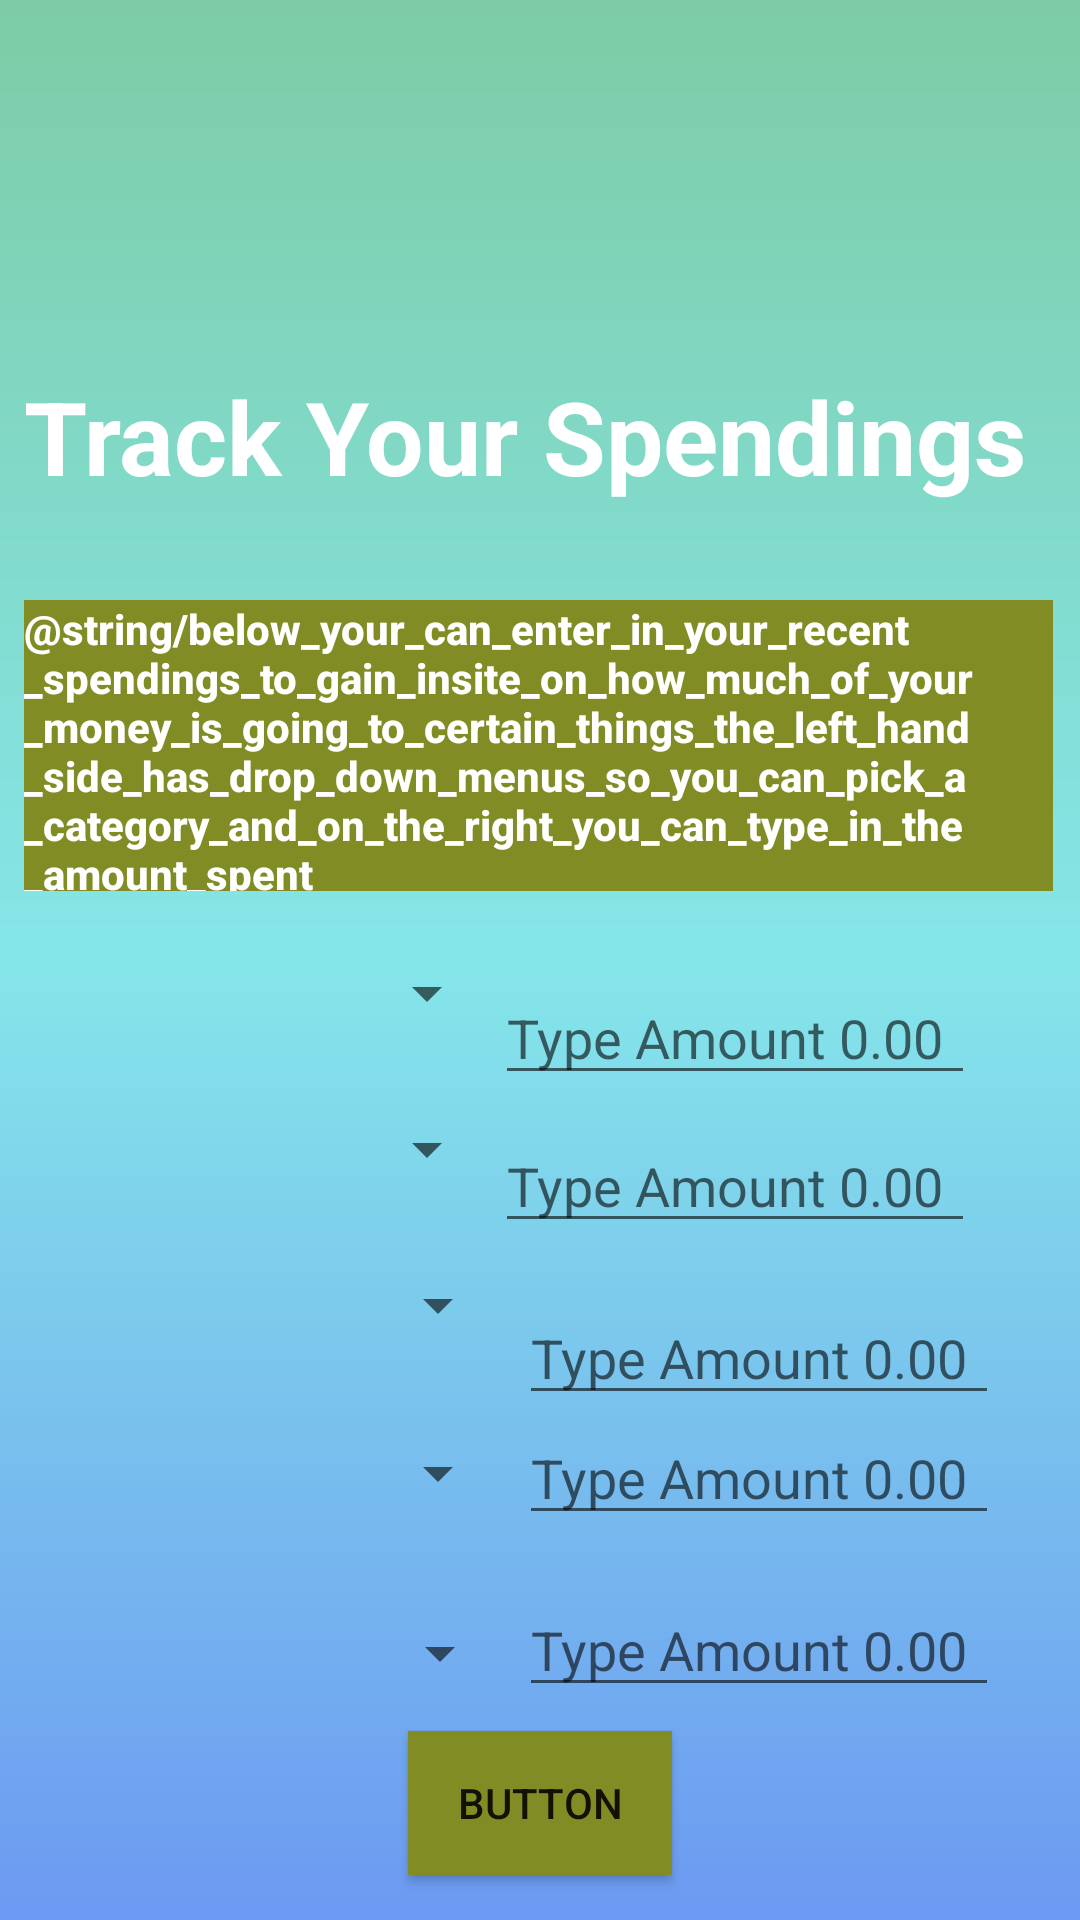

Android layout source for this screen:
<!-- AndroidManifest.xml: application theme AppTheme -->
<!-- res/layout/activity_track2.xml -->
<?xml version="1.0" encoding="utf-8"?>
<androidx.constraintlayout.widget.ConstraintLayout xmlns:android="http://schemas.android.com/apk/res/android"
    xmlns:app="http://schemas.android.com/apk/res-auto"
    xmlns:tools="http://schemas.android.com/tools"
    android:id="@+id/track2id"
    android:layout_width="match_parent"
    android:layout_height="match_parent"
    android:background="@drawable/ombre"
    tools:context=".Track2">

    <TextView
        android:id="@+id/title"
        android:layout_width="340dp"
        android:layout_height="wrap_content"
        android:layout_marginStart="8dp"
        android:layout_marginLeft="8dp"
        android:layout_marginEnd="8dp"
        android:layout_marginRight="8dp"
        android:layout_marginBottom="32dp"
        android:ems="10"
        android:text="@string/track_your_spendings"
        android:textAppearance="@style/TextAppearance.AppCompat.Display1"
        android:textColor="#ffff"
        android:textStyle="bold"
        app:layout_constraintBottom_toTopOf="@+id/textView6"
        app:layout_constraintEnd_toEndOf="parent"
        app:layout_constraintHorizontal_bias="0.714"
        app:layout_constraintStart_toStartOf="parent" />

    <TextView
        android:id="@+id/textView6"
        android:layout_width="343dp"
        android:layout_height="97dp"
        android:layout_marginStart="8dp"
        android:layout_marginLeft="8dp"
        android:layout_marginEnd="8dp"
        android:layout_marginRight="8dp"
        android:layout_marginBottom="280dp"
        android:background="#828c24"
        android:text="@string/below_your_can_enter_in_your_recent_spendings_to_gain_insite_on_how_much_of_your_money_is_going_to_certain_things_the_left_hand_side_has_drop_down_menus_so_you_can_pick_a_category_and_on_the_right_you_can_type_in_the_amount_spent "
        android:textAppearance="@style/TextAppearance.AppCompat.Body2"
        android:textColor="#ffff"
        android:textStyle="bold"
        app:layout_constraintBottom_toTopOf="@+id/trackbut"
        app:layout_constraintEnd_toEndOf="parent"
        app:layout_constraintHorizontal_bias="0.56"
        app:layout_constraintStart_toStartOf="parent"
        tools:text="Below your can enter in your recent spendings to gain insite on how much of your money is going to certain things. The left hand side has drop down menus, so you can pick a category, and on the right you can type in the amount spent." />


    <EditText
        android:id="@+id/in5"
        android:layout_width="160dp"
        android:layout_height="wrap_content"
        android:layout_marginEnd="20dp"
        android:layout_marginRight="20dp"
        android:layout_marginBottom="64dp"
        android:autofillHints=""
        android:ems="10"
        android:hint="@string/type_amount_0_00"
        android:inputType=""
        app:layout_constraintBottom_toBottomOf="parent"
        app:layout_constraintEnd_toEndOf="parent" />

    <EditText
        android:id="@+id/in4"
        android:layout_width="160dp"
        android:layout_height="40dp"
        android:layout_marginEnd="20dp"
        android:layout_marginRight="20dp"
        android:layout_marginBottom="16dp"
        android:autofillHints=""
        android:ems="10"
        android:hint="@string/type_amount_0_00"
        android:inputType=""
        app:layout_constraintBottom_toTopOf="@+id/in5"
        app:layout_constraintEnd_toEndOf="parent" />

    <EditText
        android:id="@+id/in3"
        android:layout_width="160dp"
        android:layout_height="wrap_content"
        android:layout_marginEnd="20dp"
        android:layout_marginRight="20dp"
        android:autofillHints=""
        android:ems="10"
        android:hint="@string/type_amount_0_00"
        android:inputType=""
        app:layout_constraintBottom_toTopOf="@+id/in4"
        app:layout_constraintEnd_toEndOf="parent" />

    <EditText
        android:id="@+id/in2"
        android:layout_width="160dp"
        android:layout_height="wrap_content"
        android:layout_marginEnd="28dp"
        android:layout_marginRight="28dp"
        android:layout_marginBottom="16dp"
        android:autofillHints=""
        android:ems="10"
        android:hint="@string/type_amount_0_00"
        android:inputType=""
        app:layout_constraintBottom_toTopOf="@+id/in3"
        app:layout_constraintEnd_toEndOf="parent" />

    <EditText
        android:id="@+id/in1"
        android:layout_width="160dp"
        android:layout_height="wrap_content"
        android:layout_marginEnd="28dp"
        android:layout_marginRight="28dp"
        android:layout_marginBottom="8dp"
        android:autofillHints=""
        android:ems="10"
        android:hint="@string/type_amount_0_00"
        android:inputType=""
        app:layout_constraintBottom_toTopOf="@+id/in2"
        app:layout_constraintEnd_toEndOf="parent" />

    <Spinner
        android:id="@+id/sp1"
        android:layout_width="160dp"
        android:layout_height="44dp"
        android:layout_marginStart="8dp"
        android:layout_marginLeft="8dp"
        android:layout_marginEnd="8dp"
        android:layout_marginRight="8dp"
        android:layout_marginBottom="8dp"
        app:layout_constraintBottom_toTopOf="@+id/sp2"
        app:layout_constraintEnd_toStartOf="@+id/in1"
        app:layout_constraintHorizontal_bias="0.517"
        app:layout_constraintStart_toStartOf="parent" />

    <Spinner
        android:id="@+id/sp2"
        android:layout_width="160dp"
        android:layout_height="44dp"
        android:layout_marginStart="8dp"
        android:layout_marginLeft="8dp"
        android:layout_marginEnd="8dp"
        android:layout_marginRight="8dp"
        android:layout_marginBottom="8dp"
        app:layout_constraintBottom_toTopOf="@+id/sp3"
        app:layout_constraintEnd_toStartOf="@+id/in2"
        app:layout_constraintHorizontal_bias="0.517"
        app:layout_constraintStart_toStartOf="parent" />

    <Spinner
        android:id="@+id/sp3"
        android:layout_width="160dp"
        android:layout_height="44dp"
        android:layout_marginStart="8dp"
        android:layout_marginLeft="8dp"
        android:layout_marginEnd="8dp"
        android:layout_marginRight="8dp"
        android:layout_marginBottom="12dp"
        app:layout_constraintBottom_toTopOf="@+id/sp4"
        app:layout_constraintEnd_toStartOf="@+id/in3"
        app:layout_constraintHorizontal_bias="0.517"
        app:layout_constraintStart_toStartOf="parent" />

    <Spinner
        android:id="@+id/sp4"
        android:layout_width="160dp"
        android:layout_height="44dp"
        android:layout_marginStart="8dp"
        android:layout_marginLeft="8dp"
        android:layout_marginEnd="8dp"
        android:layout_marginRight="8dp"
        android:layout_marginBottom="16dp"
        app:layout_constraintBottom_toTopOf="@+id/sp5"
        app:layout_constraintEnd_toStartOf="@+id/in4"
        app:layout_constraintHorizontal_bias="0.517"
        app:layout_constraintStart_toStartOf="parent" />

    <Spinner
        android:id="@+id/sp5"
        android:layout_width="160dp"
        android:layout_height="44dp"
        android:layout_marginStart="8dp"
        android:layout_marginLeft="8dp"
        android:layout_marginEnd="8dp"
        android:layout_marginRight="8dp"
        android:layout_marginBottom="60dp"
        app:layout_constraintBottom_toBottomOf="parent"
        app:layout_constraintEnd_toStartOf="@+id/in5"
        app:layout_constraintHorizontal_bias="0.437"
        app:layout_constraintStart_toStartOf="parent" />

    <Button
        android:id="@+id/trackbut"
        android:layout_width="wrap_content"
        android:layout_height="wrap_content"
        android:layout_marginStart="8dp"
        android:layout_marginLeft="8dp"
        android:layout_marginEnd="8dp"
        android:layout_marginRight="8dp"
        android:layout_marginBottom="8dp"
        android:background="#828c24"
        android:text="@string/buttont"
        app:layout_constraintBottom_toBottomOf="parent"
        app:layout_constraintEnd_toEndOf="parent"
        app:layout_constraintStart_toStartOf="parent" />

</androidx.constraintlayout.widget.ConstraintLayout>
<!-- resources referenced by this layout -->
<resources>
  <!-- drawable ombre (drawable) -->
  <?xml version="1.0" encoding="utf-8"?>
  <shape xmlns:android="http://schemas.android.com/apk/res/android">
      <gradient
          android:endColor="#7dcca6"
          android:centerColor="#85e6e9"
          android:startColor="#6c99f2"
          android:angle="90"/>
      <padding android:left="7dp"
          android:top="7dp"
          android:right="7dp"
          android:bottom="7dp"/>
  </shape>
  <string name="below_your_can_enter_in_your_recent_spendings_to_gain_insite_on_how_much_of_your_money_is_going_to_certain_things_the_left_hand_side_has_drop_down_menus_so_you_can_pick_a_category_and_on_the_right_you_can_type_in_the_amount_spent">Below your can enter in your recent spendings to gain insite on how much of your money is going to certain things. The left hand side has drop down menus, so you can pick a category, and on the right you can type in the amount spent.</string>
  <string name="buttont">Button</string>
  <string name="track_your_spendings">Track Your Spendings</string>
  <string name="type_amount_0_00">Type Amount 0.00</string>
  <style name="AppTheme" parent="Theme.AppCompat.Light.DarkActionBar">
          
          <item name="colorPrimary">@color/colorPrimary</item>
          <item name="colorPrimaryDark">@color/colorPrimaryDark</item>
          <item name="colorAccent">@color/colorAccent</item>
          <item name="android:colorForeground">@color/foreground_material_light</item>
      </style>
  <!-- not gathered from this repository: default colours our renderer supplied (Android Studio template values) -->
  <color name="colorPrimary">#FF6200EE</color>
  <color name="colorPrimaryDark">#FF3700B3</color>
  <color name="colorAccent">#FF03DAC5</color>
</resources>
